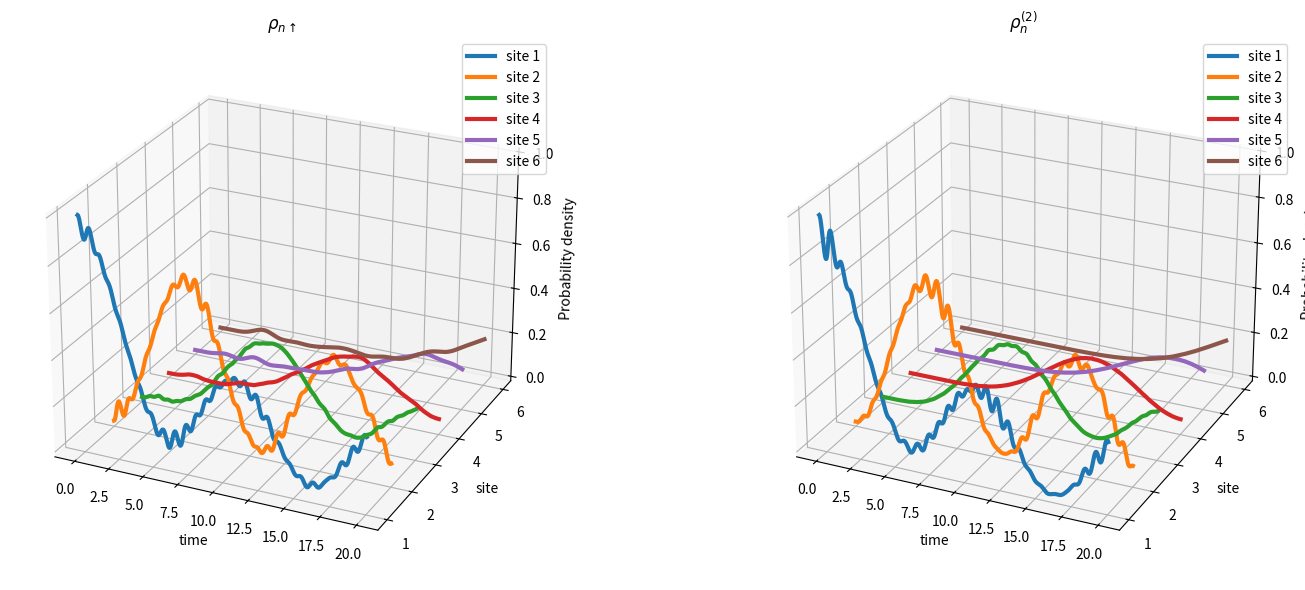
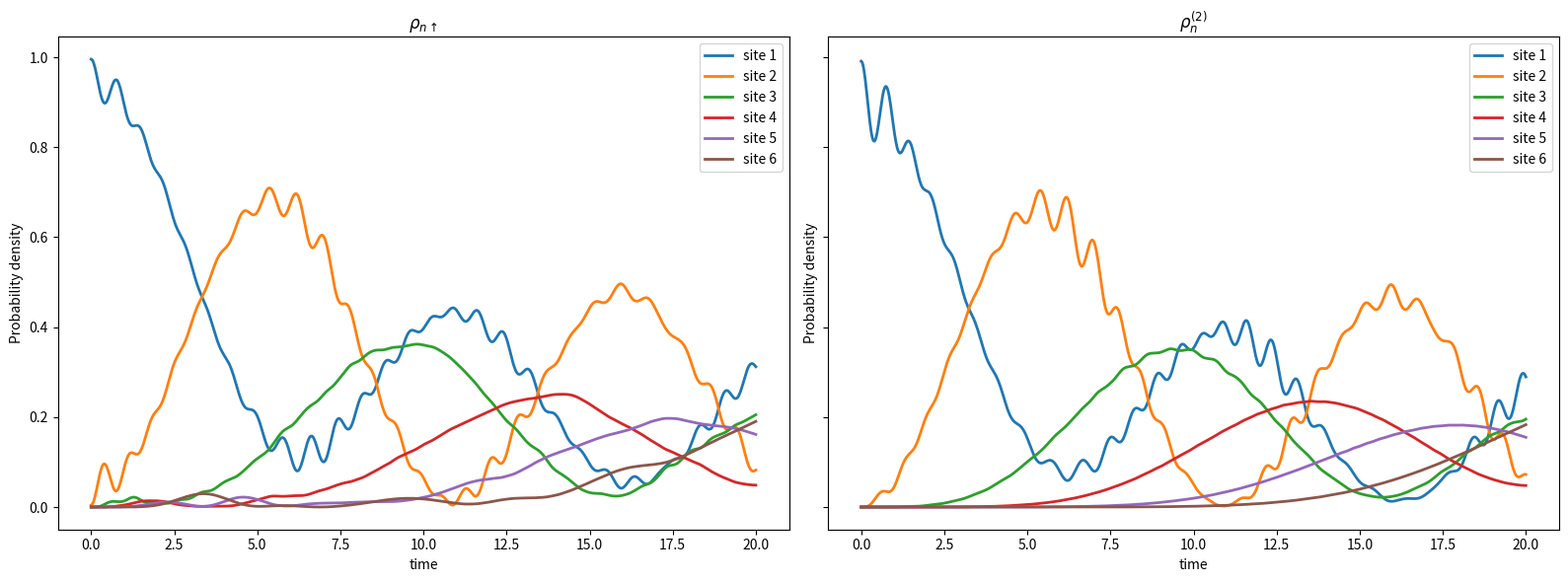
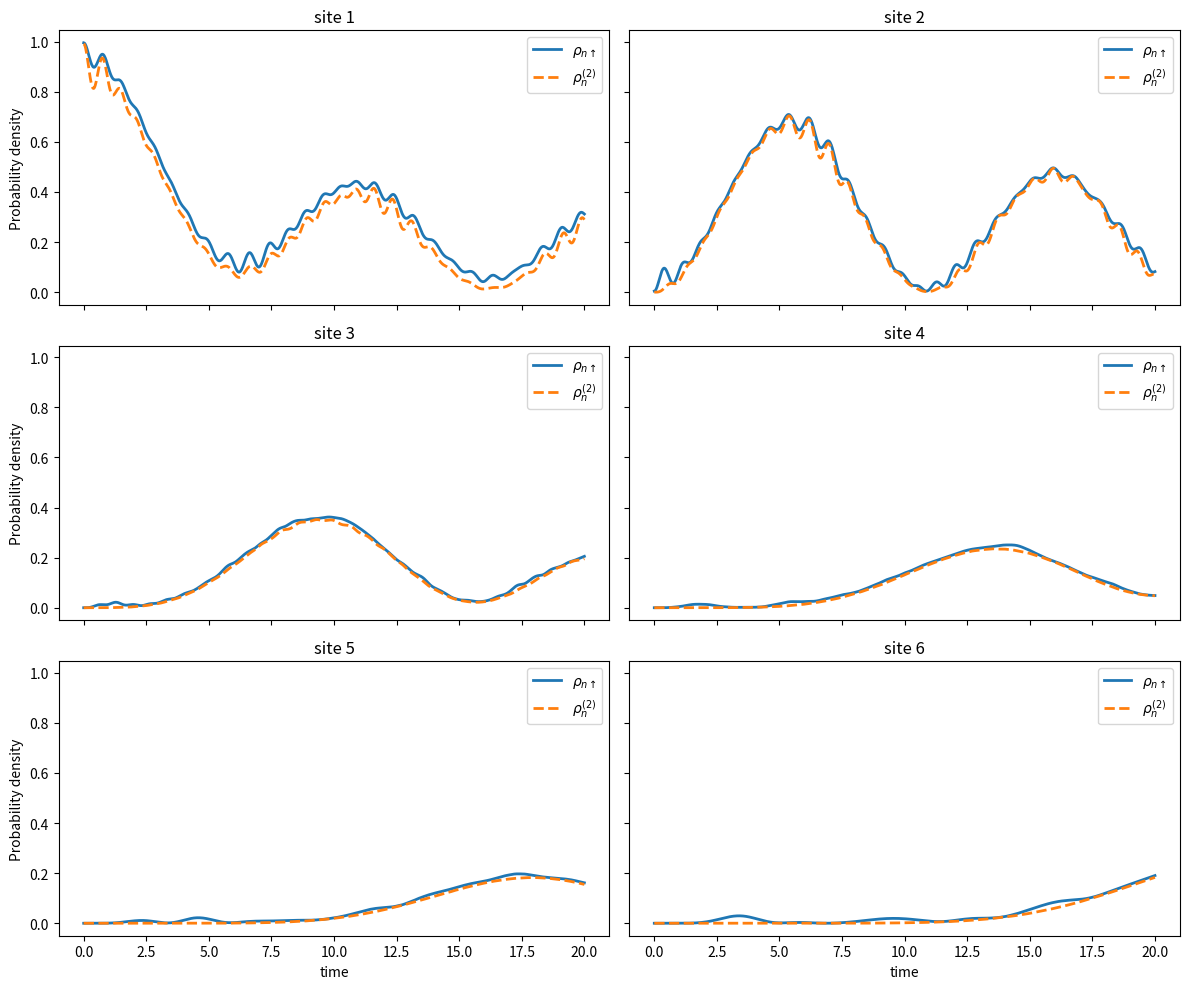
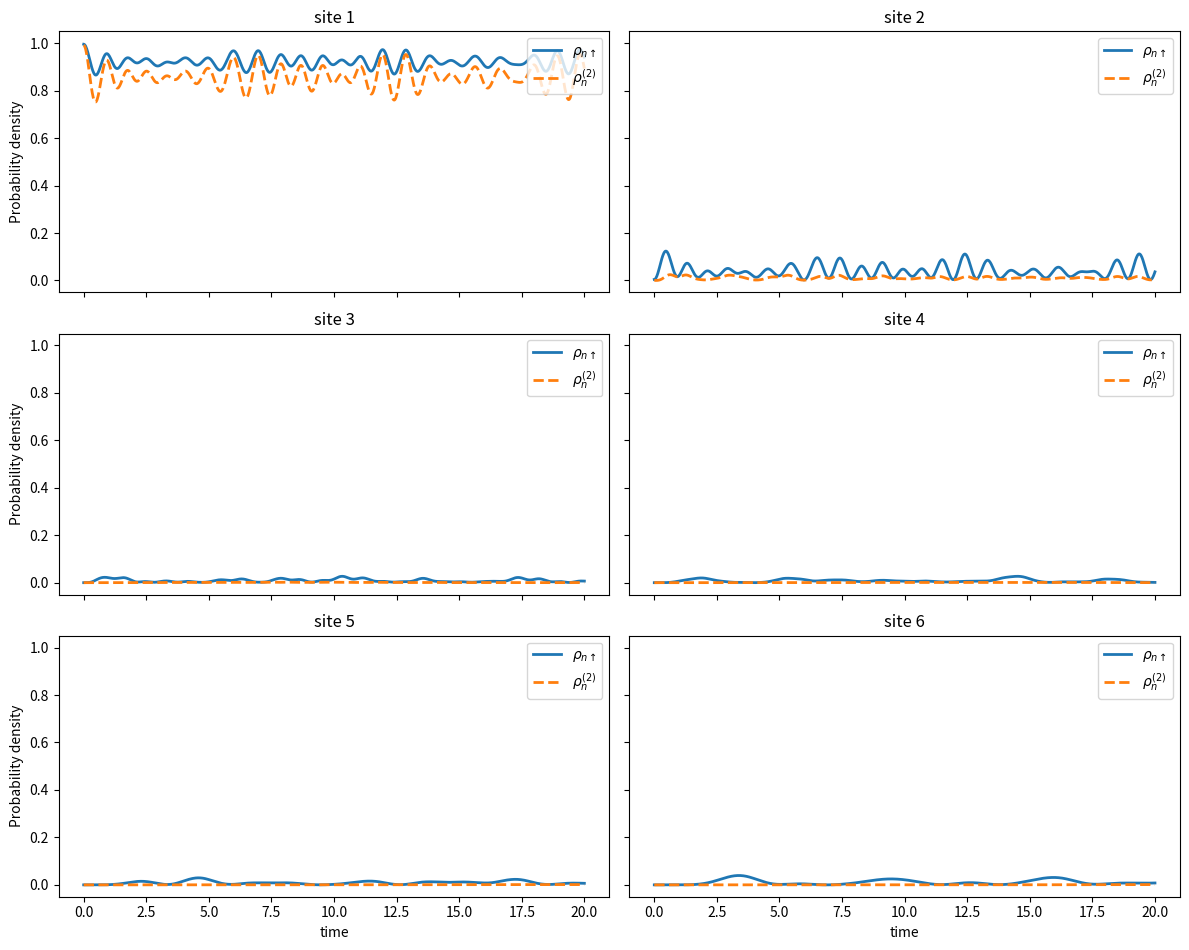

Python code for these plots, in order:
import numpy as np
import matplotlib.pyplot as plt
from matplotlib.animation import FuncAnimation

L = 6
U = np.array([0.0, 15.0, 15.0, 15.0, 15.0, 15.0]) 
V = -1



def build_H_matrix(eps1):
    eps = np.zeros(L)
    eps[0] = eps1
    H = np.zeros((L**2, L**2))
    for i in range(L**2):
        n_up, n_down = divmod(i, L)
        H[i, i] = eps[n_up] + eps[n_down] + (U[n_up] if n_up == n_down else 0)   
        for j in range(L**2):
            m_up, m_down = divmod(j, L)   
            if n_up == m_up and abs(n_down - m_down) == 1:
                H[i, j] = V
       
            if n_down == m_down and abs(n_up - m_up) == 1:
                H[i, j] = V  

    return H

H0 = build_H_matrix(-15)
H1 = build_H_matrix(7.5)



t = np.linspace(0, 20, 1000)




E0, psi_0_eigenvectors = np.linalg.eigh(
    H0
)
E1, lambda_basis = np.linalg.eigh(
    H1
)

psi_0 = psi_0_eigenvectors[
    :, 0
] 


def solution(t, n):  # calculates equation 16

    def inner_sum(lam):  # calculates the inner sum of equation 16

        eigenvector = lambda_basis[:, lam]
        sum = 0
        for n in range(L**2):
            sum += psi_0[n] * eigenvector[n]

        return sum

    psi_net = np.zeros(len(t), dtype=complex)
    for lam in range(L**2):

        eigenvector = lambda_basis[:, lam]

        psi_net += np.exp(-1j * E1[lam] * t) * eigenvector[n] * inner_sum(lam)

    return psi_net


def plot3d(ax, dataset, title):  # plots the site densities along each other

    for lane, data in enumerate(dataset):
        x = t
        y = np.full_like(x, lane + 1)
        z = data

        ax.plot(x, y, z, linewidth=3, label=f"site {lane + 1}")

    ax.set_xlabel("time")
    ax.set_ylabel("site")
    ax.set_zlabel("Probability density")
    ax.set_title(title)

    ax.view_init(elev=25, azim=-65)

    ax.legend()


def plot2d(ax, dataset, title):  # plots the site densities against time in the same axes

    for lane, data in enumerate(dataset):
        ax.plot(t, data, linewidth=2, label=f"site {lane + 1}")

    ax.set_xlabel("time")
    ax.set_ylabel("Probability density")
    ax.set_title(title)

    ax.legend()


def plot_animated(dataset):  # animates the probability density in time across space

    fig, ax = plt.subplots(figsize=(10, 6))

    n_lanes = len(dataset)
    n_frames = len(dataset[0])

    lanes = np.arange(n_lanes)

    # Initial values
    densities = [data[0] for data in dataset]

    (line,) = ax.plot(lanes, densities, "o-", linewidth=2, markersize=7)

    ax.set_xlabel("Lane")
    ax.set_ylabel("Probability density")

    ax.set_xlim(-0.5, n_lanes - 0.5)
    ax.set_ylim(np.min(dataset), np.max(dataset))

    ax.set_xticks(lanes)

    def update(frame):
        densities = [data[frame] for data in dataset]

        # print(sum(densities)) double check that normalization is kept

        line.set_data(lanes, densities)
        ax.set_title(f"Time = {frame}")

        return (line,)

    ani = FuncAnimation(fig, update, frames=n_frames, interval=5, blit=True)

    plt.tight_layout()
    plt.show()

    return ani


wave_function_dataset = [abs(solution(t, i)) ** 2 for i in range(L**2)]
rho_up = [sum(wave_function_dataset[L*m+k] for k in range(L)) for m in range(L)]
rho_double = [wave_function_dataset[L*n + n] for n in range(L)]

fig = plt.figure(figsize=(16, 6))
plot3d(fig.add_subplot(121, projection="3d"), rho_up, r"$\rho_{n\uparrow}$")
plot3d(fig.add_subplot(122, projection="3d"), rho_double, r"$\rho^{(2)}_n$")
plt.tight_layout()

fig, (ax_up, ax_double) = plt.subplots(1, 2, figsize=(16, 6), sharey=True)
plot2d(ax_up, rho_up, r"$\rho_{n\uparrow}$")
plot2d(ax_double, rho_double, r"$\rho^{(2)}_n$")
plt.tight_layout()

fig, axes = plt.subplots(3, 2, figsize=(12, 10), sharex=True, sharey=True)
for site, ax in enumerate(axes.flat):  # one panel per site with rho_up and rho_double on top of each other
    ax.plot(t, rho_up[site], linewidth=2, label=r"$\rho_{n\uparrow}$")
    ax.plot(t, rho_double[site], linewidth=2, linestyle="--", label=r"$\rho^{(2)}_n$")
    ax.set_title(f"site {site + 1}")
    ax.legend()
for ax in axes[-1]:
    ax.set_xlabel("time")
for ax in axes[:, 0]:
    ax.set_ylabel("Probability density")
plt.tight_layout()


def densities(eps1):  # rho_up and rho_double for a quench eps1: -15 -> eps1, same as equation 16 but vectorized
    E, lam = np.linalg.eigh(build_H_matrix(eps1))
    with np.errstate(all="ignore"):  # silences spurious matmul warnings from numpy's Accelerate backend on macOS
        psi_t = lam @ (np.exp(-1j * np.outer(E, t)) * (lam.T @ psi_0)[:, None])
    prob = (np.abs(psi_t) ** 2).reshape(L, L, len(t))  # prob[n_up, n_down, t]
    return prob.sum(axis=1), np.array([prob[n, n] for n in range(L)])


eps1_values = np.linspace(6, 9, 101)
frames = [densities(eps1) for eps1 in eps1_values]

fig_anim, axes = plt.subplots(3, 2, figsize=(12, 10), sharex=True, sharey=True)
lines = []
for site, ax in enumerate(axes.flat):
    (line_up,) = ax.plot(t, frames[0][0][site], linewidth=2, label=r"$\rho_{n\uparrow}$")
    (line_double,) = ax.plot(t, frames[0][1][site], linewidth=2, linestyle="--", label=r"$\rho^{(2)}_n$")
    lines.append((line_up, line_double))
    ax.set_title(f"site {site + 1}")
    ax.set_ylim(-0.05, 1.05)
    ax.legend(loc="upper right")
for ax in axes[-1]:
    ax.set_xlabel("time")
for ax in axes[:, 0]:
    ax.set_ylabel("Probability density")
plt.tight_layout(rect=(0, 0, 1, 0.96))


def update_eps1(frame):
    rho_up_frame, rho_double_frame = frames[frame]
    for site, (line_up, line_double) in enumerate(lines):
        line_up.set_ydata(rho_up_frame[site])
        line_double.set_ydata(rho_double_frame[site])
    fig_anim.suptitle(rf"$\epsilon_1$: $-15 \to {eps1_values[frame]:.1f}$ at $t = 0$")


ani = FuncAnimation(fig_anim, update_eps1, frames=len(eps1_values), interval=150)  # keep a reference or it stops

plt.show()
#plot_animated(wave_function_dataset).save("wavefunctions.mp4", writer="ffmpeg", fps=30)
